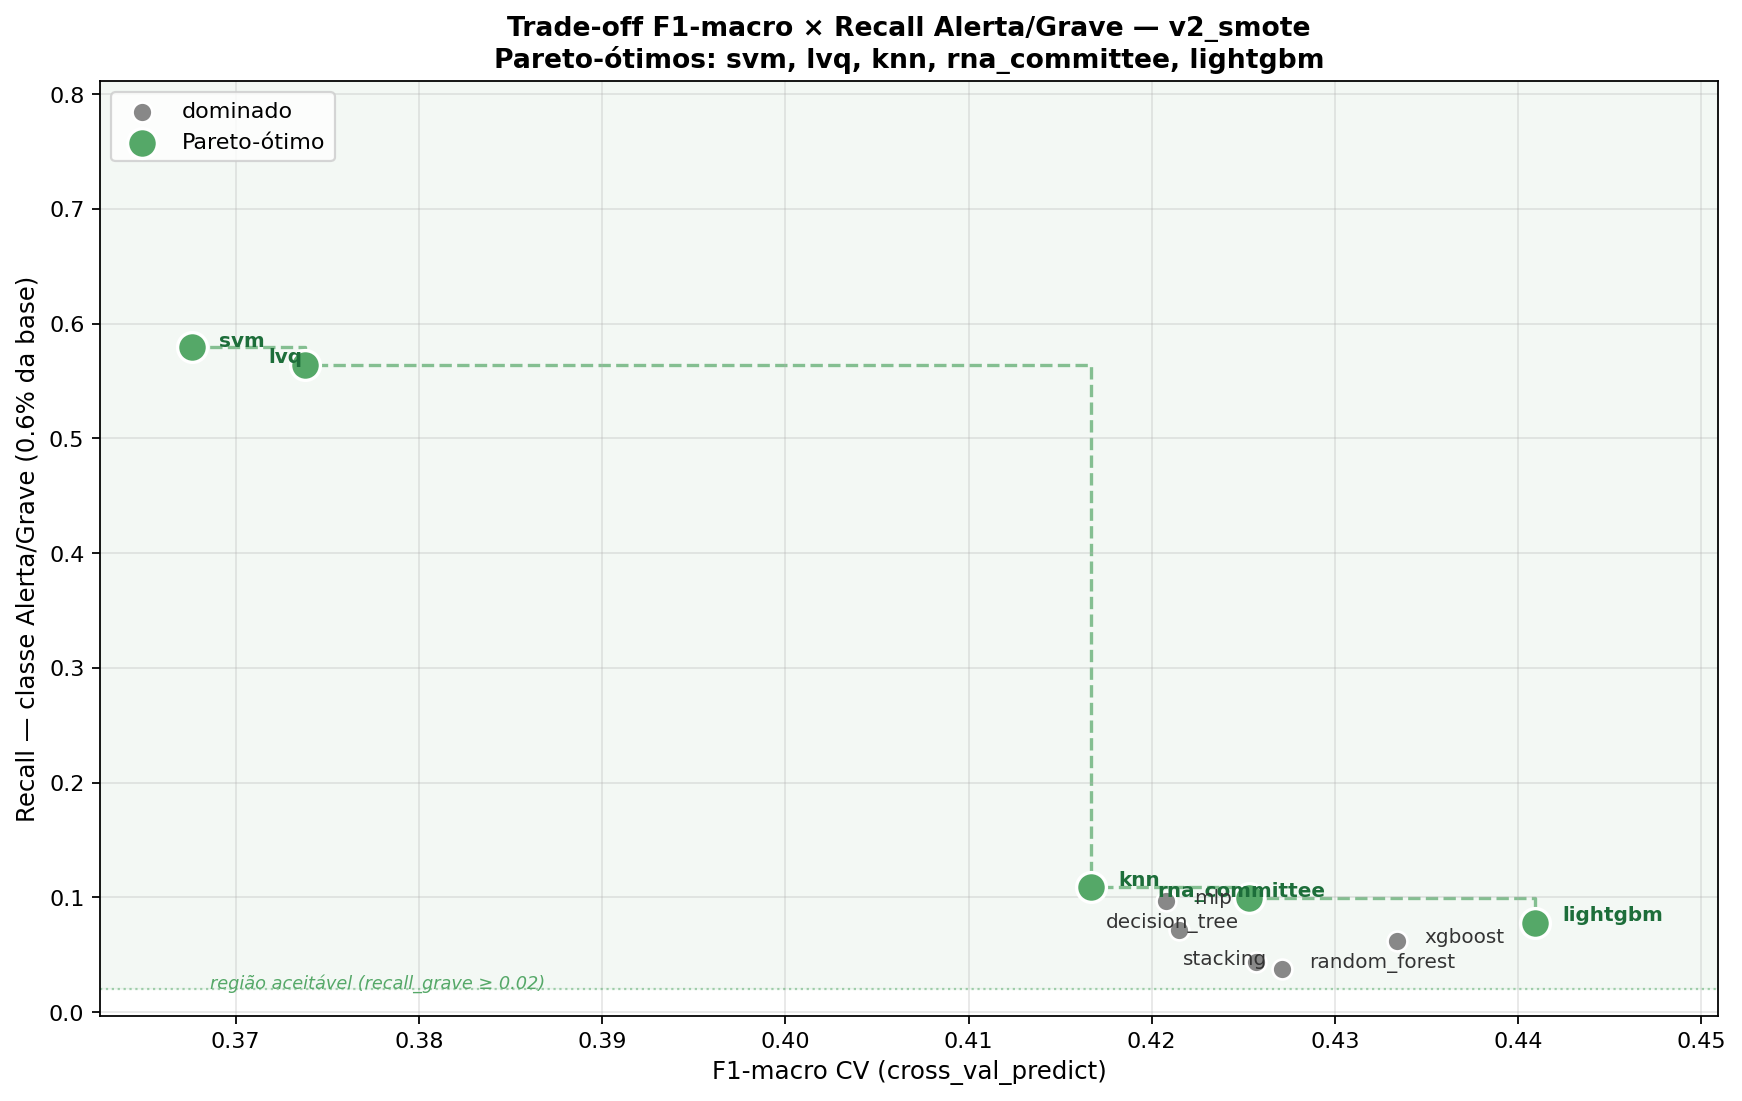

The file beside this chart, header and first rows:
algoritmo, f1_macro_cv, recall_alerta_grave, pareto_optimal
lightgbm, 0.4409, 0.0779, True
xgboost, 0.4334, 0.0623, False
random_forest, 0.4271, 0.0374, False
stacking, 0.4257, 0.0436, False
rna_committee, 0.4253, 0.0997, True
decision_tree, 0.4215, 0.0717, False
mlp, 0.4208, 0.0966, False
knn, 0.4167, 0.1090, True
lvq, 0.3738, 0.5639, True
svm, 0.3676, 0.5794, True
